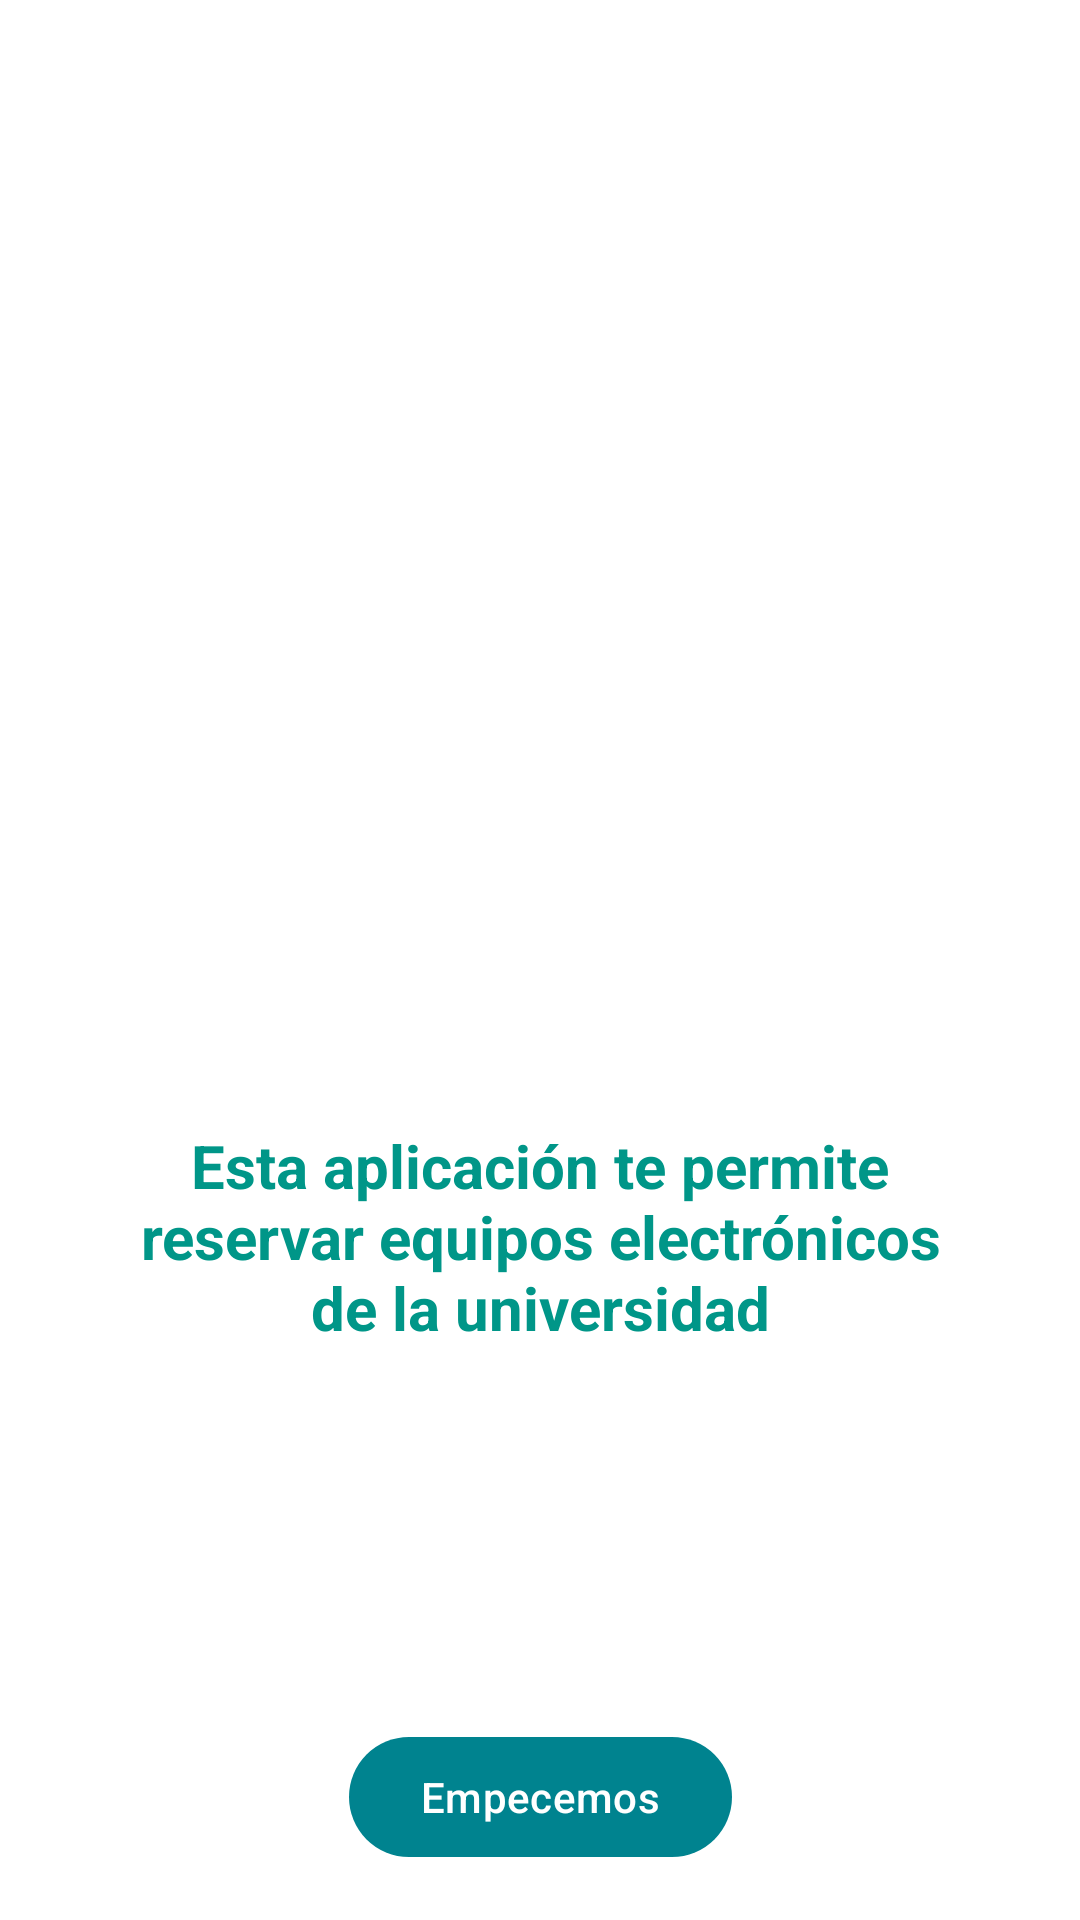

Produce the Android XML layout that renders to this screen, including the resource entries it uses.
<!-- AndroidManifest.xml: activity theme splash_theme -->
<!-- res/layout/activity_main.xml -->
<?xml version="1.0" encoding="utf-8"?>
<androidx.constraintlayout.widget.ConstraintLayout xmlns:android="http://schemas.android.com/apk/res/android"
    xmlns:app="http://schemas.android.com/apk/res-auto"
    xmlns:tools="http://schemas.android.com/tools"
    android:layout_width="match_parent"
    android:layout_height="match_parent"
    tools:context=".MainActivity">

    <TextView
        android:id="@+id/textView"
        android:layout_width="268dp"
        android:layout_height="136dp"
        android:text="Esta aplicación te permite reservar equipos electrónicos de la universidad"
        android:textAlignment="center"
        android:textColor="#009688"
        android:textSize="20sp"
        android:textStyle="bold"
        app:layout_constraintEnd_toEndOf="parent"
        app:layout_constraintStart_toStartOf="parent"
        app:layout_constraintTop_toBottomOf="@+id/imageView" />

    <ImageView
        android:id="@+id/imageView"
        android:layout_width="251dp"
        android:layout_height="331dp"
        android:layout_marginTop="44dp"
        app:layout_constraintEnd_toEndOf="parent"
        app:layout_constraintStart_toStartOf="parent"
        app:layout_constraintTop_toTopOf="parent"
        app:srcCompat="@drawable/ic_devices_foreground" />

    <Button
        android:id="@+id/btn_empecemos"
        android:layout_width="wrap_content"
        android:layout_height="wrap_content"
        android:layout_marginTop="64dp"
        android:onClick="empecemos"
        android:text="Empecemos"
        android:theme="@style/boton_verde_claro"
        app:layout_constraintEnd_toEndOf="parent"
        app:layout_constraintStart_toStartOf="parent"
        app:layout_constraintTop_toBottomOf="@+id/textView" />

</androidx.constraintlayout.widget.ConstraintLayout>
<!-- resources referenced by this layout -->
<resources>
  <style name="boton_verde_claro" parent="Theme.Material3.DayNight">
          
          <item name="colorPrimary">#00838F</item>
  
          <item name="colorOnPrimary">@color/white</item>
          <item name="shapeAppearance">@style/mdcTheme</item>
  
      </style>
  <style name="splash_theme" parent="Theme.DevPUCP">
          <item name="android:windowBackground">@drawable/splash_screen</item>
      </style>
  <style name="mdcTheme">
          <item name="cornerSize">20dp</item>
          <item name="cornerFamily">cut</item>
      </style>
  <style name="Theme.DevPUCP" parent="Theme.MaterialComponents.DayNight.DarkActionBar">
          
          <item name="colorPrimary">@color/ic_logo_pucp_background</item>
          <item name="colorPrimaryVariant">#009688</item>
          <item name="colorOnPrimary">@color/white</item>
          
          <item name="colorSecondary">@color/teal_200</item>
          <item name="colorSecondaryVariant">@color/teal_700</item>
          <item name="colorOnSecondary">@color/black</item>
          
          <item name="android:statusBarColor">?attr/colorPrimaryVariant</item>
          
      </style>
  <!-- drawable splash_screen (drawable) -->
  <?xml version="1.0" encoding="utf-8"?>
  <layer-list xmlns:android="http://schemas.android.com/apk/res/android">
      <item android:drawable="@color/ic_logo_pucp_background"/>
      <item>
          <bitmap
              android:gravity="center"
              android:src="@drawable/ic_logo_pucp_foreground"/>
      </item>
  </layer-list>
  <!-- not gathered from this repository: default colours our renderer supplied (Android Studio template values) -->
  <color name="teal_200">#FF03DAC5</color>
  <color name="teal_700">#FF018786</color>
  <color name="black">#FF000000</color>
  <color name="white">#FFFFFFFF</color>
</resources>
